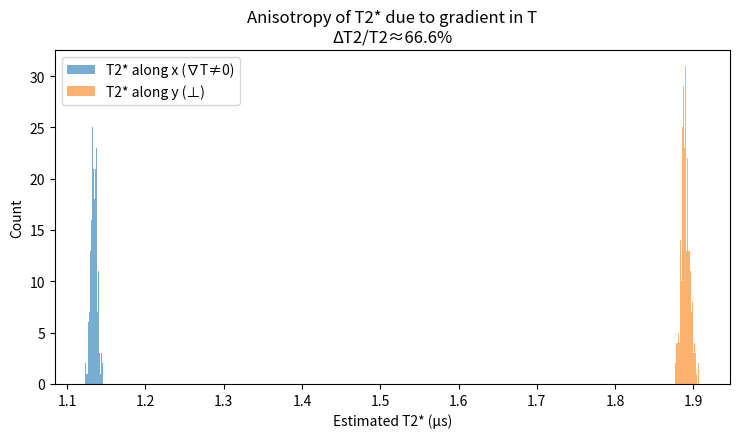

Write Python code to recreate this figure.
import numpy as np
import matplotlib.pyplot as plt


def simulate_T2star_anisotropy(
    t: np.ndarray,
    base_T2_us: float = 1.5,
    grad_percent: float = 0.15,
    n_trials: int = 200,
    noise_sd: float = 0.01,
):
    """Simulate anisotropy of T2* due to ∇T ≠ 0 along one axis (F4 influence).

    We model along axis-x: T2*_x = base_T2_us * (1 - grad_percent)
                          axis-y: T2*_y = base_T2_us * (1 + grad_percent)
    Generate repeated decay traces to estimate T2* via simple log-linear fit.
    """
    rng = np.random.default_rng(42)

    def gen_trace(T2_us: float) -> np.ndarray:
        y = np.exp(-t / T2_us)
        y_noisy = y + rng.normal(0.0, noise_sd, size=t.shape)
        y_noisy = np.clip(y_noisy, 1e-4, 1.0)
        return y_noisy

    def estimate_T2(trace: np.ndarray) -> float:
        # Robust windowed log-fit: use only region 0.1 <= y <= 0.8 to avoid tail clipping and near-DC zone
        y = np.clip(trace, 1e-4, 1.0).astype(np.float64)
        mask = (y >= 0.1) & (y <= 0.8)
        if np.count_nonzero(mask) < 10:
            # fallback to central 60% of points
            n = len(t)
            lo, hi = int(0.2 * n), int(0.8 * n)
            mask = np.zeros(n, dtype=bool)
            mask[lo:hi] = True
        tt = t[mask].astype(np.float64)
        yy = np.log(y[mask])
        # Centered covariance fit for numerical stability: ln y = a * t + b
        tt_c = tt - tt.mean()
        yy_c = yy - yy.mean()
        denom = float(np.dot(tt_c, tt_c))
        if denom <= 0:
            return float('nan')
        slope = float(np.dot(tt_c, yy_c) / denom)
        if slope >= -1e-12:  # avoid non-physical or near-zero slope
            return float('nan')
        T2_est = -1.0 / slope
        return float(T2_est)

    T2x = base_T2_us * (1.0 - grad_percent)
    T2y = base_T2_us * (1.0 + grad_percent)

    est_x = []
    est_y = []
    for _ in range(n_trials):
        est_x.append(estimate_T2(gen_trace(T2x)))
        est_y.append(estimate_T2(gen_trace(T2y)))

    est_x = np.array(est_x)
    est_y = np.array(est_y)

    return {
        "T2_true": {"x": T2x, "y": T2y},
        "T2_estimate_mean": {"x": float(np.mean(est_x)), "y": float(np.mean(est_y))},
        "T2_estimate_std": {"x": float(np.std(est_x, ddof=1)), "y": float(np.std(est_y, ddof=1))},
        "p_value": None,
        "rel_diff": float(abs(np.mean(est_y) - np.mean(est_x)) / np.mean(est_x)),
        "samples": {"x": est_x.tolist(), "y": est_y.tolist()},
    }


def main():
    t = np.linspace(0, 10.0, 2001)

    results = simulate_T2star_anisotropy(t, base_T2_us=1.5, grad_percent=0.25, n_trials=300, noise_sd=0.008)

    # Plot distributions
    fig, ax = plt.subplots(figsize=(7.5, 4.5), dpi=160)
    ax.hist(results["samples"]["x"], bins=30, alpha=0.6, label=r"T2* along x (∇T≠0)")
    ax.hist(results["samples"]["y"], bins=30, alpha=0.6, label=r"T2* along y (⊥)")
    ax.set_xlabel("Estimated T2* (µs)")
    ax.set_ylabel("Count")
    subtitle = f"ΔT2/T2≈{results['rel_diff']*100:.1f}%"
    ax.set_title("Anisotropy of T2* due to gradient in T\n" + subtitle)
    ax.legend()
    fig.tight_layout()
    fig.savefig("out_T2star_anisotropy.png")
    print("Saved plot to out_T2star_anisotropy.png")


if __name__ == "__main__":
    main()


